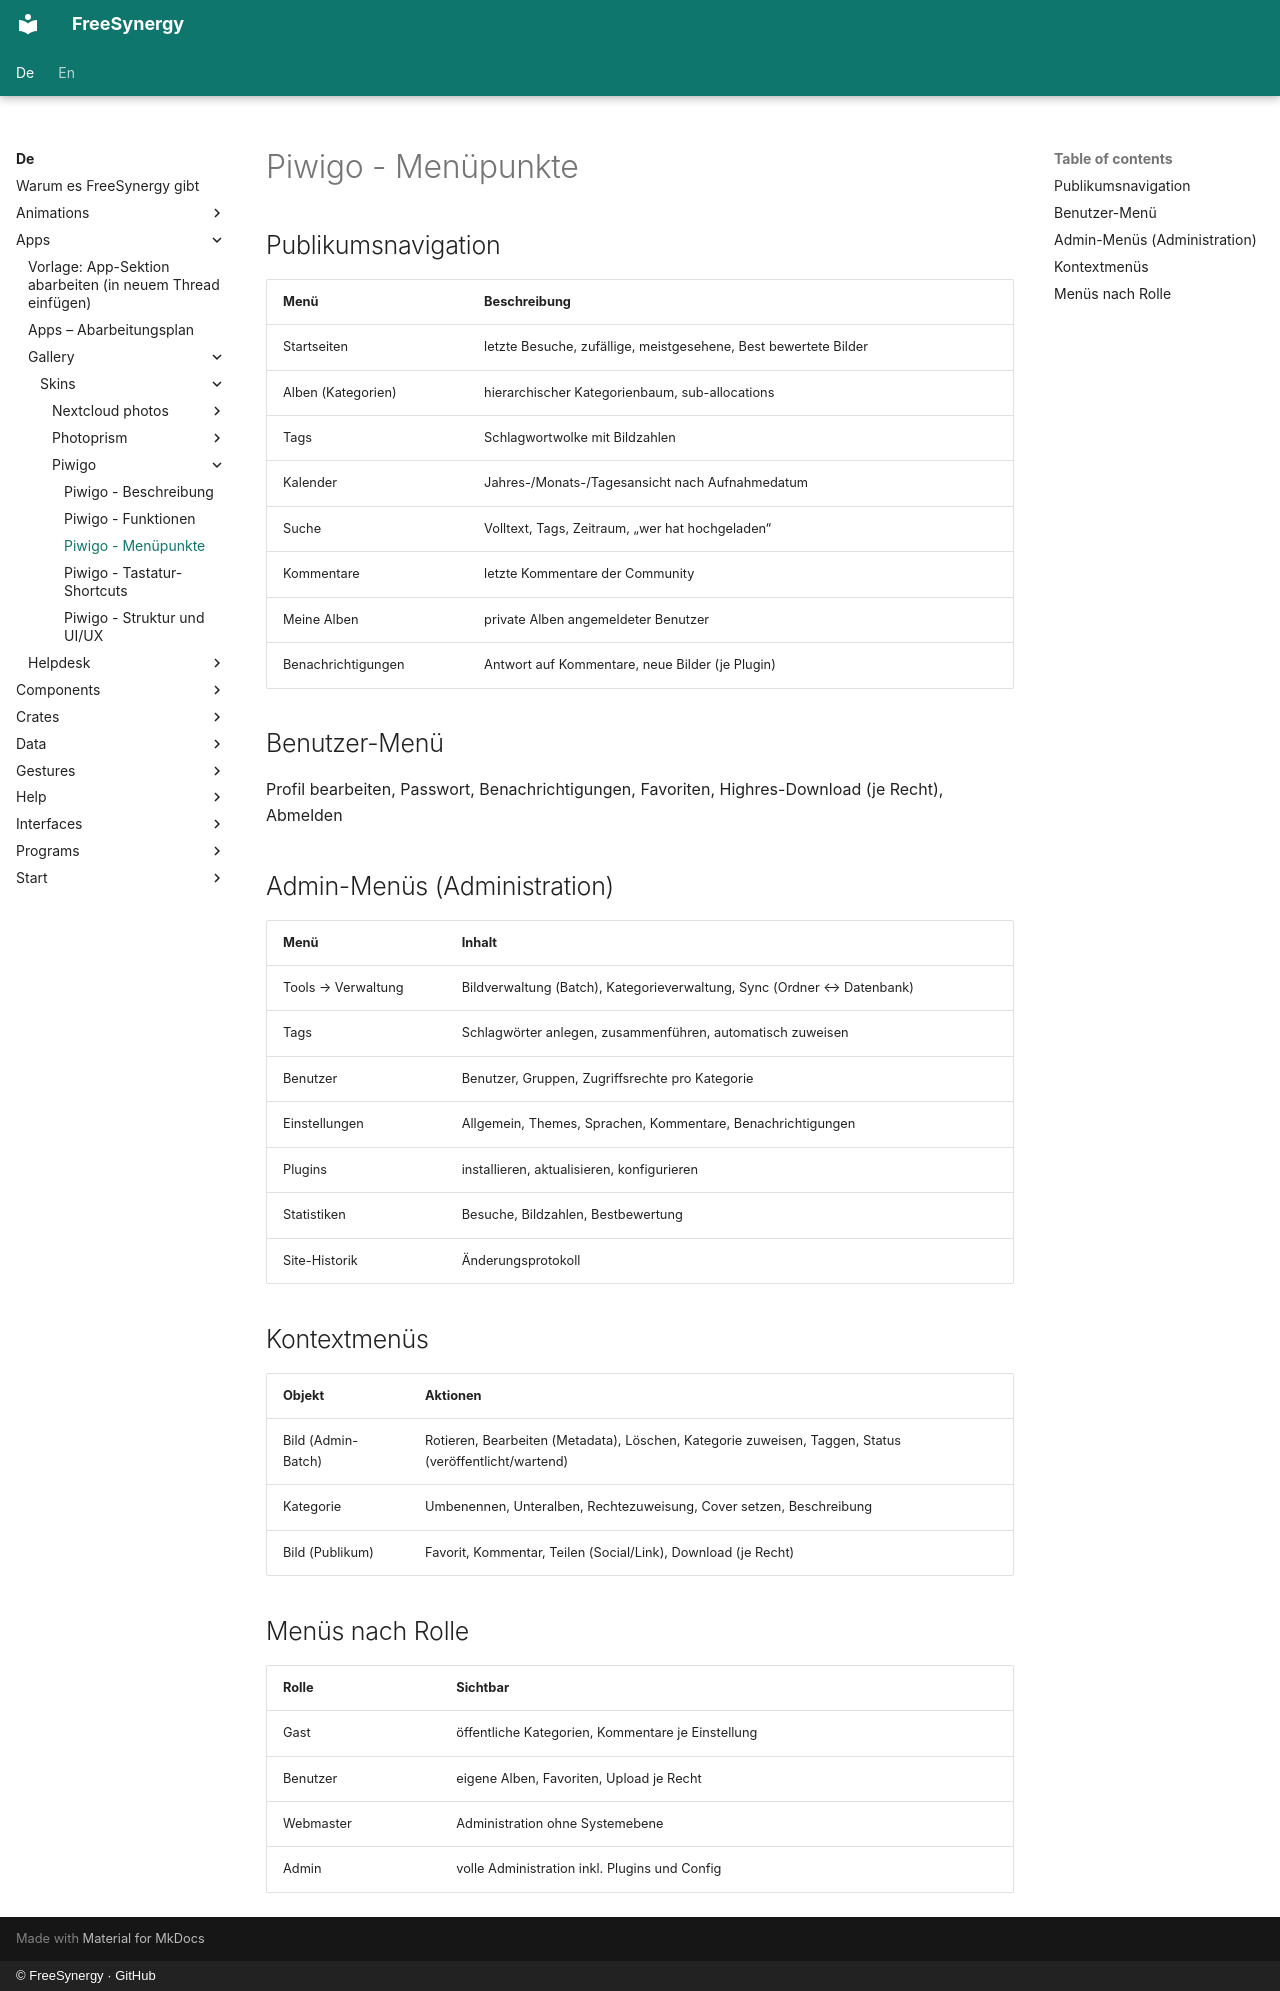

repository: FreeSynergy/fs-documentation · page: de/apps/gallery/skins/piwigo/menu/index.html · generator: mkdocs · copyright: © FreeSynergy · GitHub

# Piwigo - Menüpunkte

## Publikumsnavigation

| Menü | Beschreibung |
|------|--------------|
| Startseiten | letzte Besuche, zufällige, meistgesehene, Best bewertete Bilder |
| Alben (Kategorien) | hierarchischer Kategorienbaum, sub-allocations |
| Tags | Schlagwortwolke mit Bildzahlen |
| Kalender | Jahres-/Monats-/Tagesansicht nach Aufnahmedatum |
| Suche | Volltext, Tags, Zeitraum, „wer hat hochgeladen“ |
| Kommentare | letzte Kommentare der Community |
| Meine Alben | private Alben angemeldeter Benutzer |
| Benachrichtigungen | Antwort auf Kommentare, neue Bilder (je Plugin) |

## Benutzer-Menü

Profil bearbeiten, Passwort, Benachrichtigungen, Favoriten, Highres-Download (je Recht), Abmelden

## Admin-Menüs (Administration)

| Menü | Inhalt |
|------|--------|
| Tools → Verwaltung | Bildverwaltung (Batch), Kategorieverwaltung, Sync (Ordner ↔ Datenbank) |
| Tags | Schlagwörter anlegen, zusammenführen, automatisch zuweisen |
| Benutzer | Benutzer, Gruppen, Zugriffsrechte pro Kategorie |
| Einstellungen | Allgemein, Themes, Sprachen, Kommentare, Benachrichtigungen |
| Plugins | installieren, aktualisieren, konfigurieren |
| Statistiken | Besuche, Bildzahlen, Bestbewertung |
| Site-Historik | Änderungsprotokoll |

## Kontextmenüs

| Objekt | Aktionen |
|--------|----------|
| Bild (Admin-Batch) | Rotieren, Bearbeiten (Metadata), Löschen, Kategorie zuweisen, Taggen, Status (veröffentlicht/wartend) |
| Kategorie | Umbenennen, Unteralben, Rechtezuweisung, Cover setzen, Beschreibung |
| Bild (Publikum) | Favorit, Kommentar, Teilen (Social/Link), Download (je Recht) |

## Menüs nach Rolle

| Rolle | Sichtbar |
|-------|----------|
| Gast | öffentliche Kategorien, Kommentare je Einstellung |
| Benutzer | eigene Alben, Favoriten, Upload je Recht |
| Webmaster | Administration ohne Systemebene |
| Admin | volle Administration inkl. Plugins und Config |
